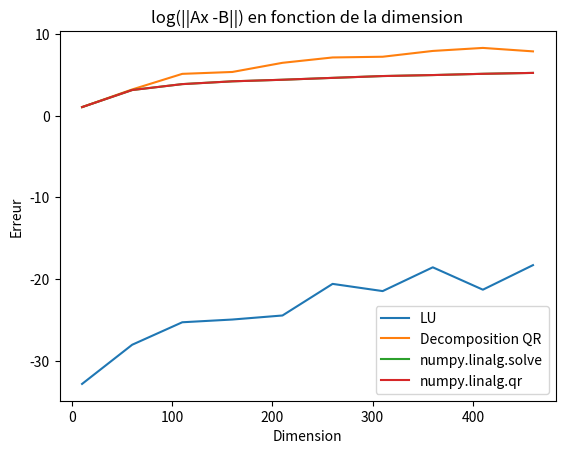

Python code for this plot:

"""
Created on Thu Oct  7 10:40:08 2021

@author: anton
"""
import numpy as np
import math as m1
import time
import matplotlib.pyplot as pp



print("\n------Question 1.1 : Matrice A donnée-------\n")     
def DecompositionGS(A):
    """
    Decomposition avec utilisation de l'algorithme de Gram-Schmidt'

    ----------
    A : Matrice A d'entrée'

    Returns
    -------
    Q : Matrice Q orthogonale
    R : Matrice R triangulaire supérieur

    """
    m, n = A.shape
    v = np.zeros((m, n))
    R = np.zeros((n ,n))
    Q = np.zeros((m, n))

    for j in range(0, n):
        v[:, j] = A[:, j]
        for i in range(0,j):
            R[i, j] = np.dot((Q[:,i].conjugate()).T, A[:, j])  #Etape 1 (Rij = < aj , qi >)
            v[:, j] = v[:, j] - R[i, j]*Q[:, i]                #Etape 2 (calcul du vecteur Wj)
            
        R[j, j] = np.linalg.norm(v[:,j], 2)                    #Etape 3 (norme Rjj)
        Q[:, j] = v[:, j]/R[j, j]                              #Etape 4 (Wj/Rjj) 

    return (Q, R)


A = np.array([[12, 24, 46], [58, 5, 88], [2, 55, 32]], dtype='float')
Q, R = DecompositionGS(A)

print ("La matrice A est : \n", A)
print("Le résultat est le suivant :")
print ("\nQ :\n", Q , "\n\nR :\n", R)
DecompositionGS(A)



print("\n------Question 1.2 : Matrice A aléatoire-------\n")
def DecompositionGS(S):
    """
    Résolution QR 
    ----------
    S : Matrice S d'entrée de taille 10*10 à coefficients aléatoires'


    -------
    Q : Matrice Q orthogonale
    R : Matrice R triangulaire supérieure

    """
    m, n = S.shape
    v = np.zeros((m, n))
    R = np.zeros((n, n))
    Q = np.zeros((m, n))

    for j in range(0, n):
        v[:, j] = S[:, j]
        for i in range(0, j):
            R[i, j] = np.dot( (Q[:, i].conjugate()).T, S[:, j] )    #Etape 1 (Rij = < aj , qi >)
            v[:, j] = v[:, j] - R[i, j]*Q[:, i]                     #Etape 2 (calcul du vecteur Wj)
            
        R[j, j] = np.linalg.norm(v[:, j], 2)                        #Etape 3 (norme Rjj)
        Q[:, j] = v[:, j]/R[j, j]                                   #Etape 4 (Wj/Rjj) 

    return (Q, R)


S = np.random.randint(100, size=(10, 10))
Q, R = DecompositionGS(S)

print ("La matrice A est : \n", S)
print("\nLe résulat est le suivant :")
print ("\nQ :\n", Q , "\n\nR :\n", R)
DecompositionGS(S)


print("\n------Exercice 2-------\n")

def ResolutionGS(A, b):
    m, n = A.shape
    X = np.zeros((n, n))
    Y = np.zeros((n, n))
     
    Q, R = DecompositionGS(A)
    
    Y = np.dot(Q.T, b)   
    X = np.dot(np.linalg.inv(R), Y)
    
    return X

A = np.random.rand(12, 12)
b = np.random.rand(12, 1)

x = ResolutionGS(A, b)

print("La résolution de l'équation nous donne x :\n",x)
Vérif = A@x
print("Multiplication de A.x :\n",Vérif)
print("Valeur de b\n",b)


print("\n------Exercice 3-------\n")


def ResolutionSystTriInf(Taug):
    n,m=Taug.shape
    if m !=n+1:
        raise Exception('pas une matrice augmentée')
    x=np.zeros(n)
    for i in range(n):
        somme=0
        for k in range(i):
            somme=somme+x[k]*Taug[i,k]
        x[i]=(Taug[i,-1]-somme)/Taug[i,i]
    return x

def ResolutionSystTriSup(Taug):
    n,m=Taug.shape
    x =np.zeros(n)
    for k in range(n-1,-1,-1):
        S=0
        for j in range(k+1,n):
            S=S+Taug[k,j]*x[j]
        x[k]=(Taug[k,-1]-S)/Taug[k,k]
    return x


def DecompositionLU(A):
    gik_val = []
    n, m = np.shape(A)
    for k in range(0, n-1):
        for i in range(k+1, n):
            gik = A[i, k] / A[k, k]
            gik_val.append(gik)
            A[i, :] = A[i, :] - gik*A[k, :]
    U = A
    print("Upper : ", "\n",  U, "\n")
    L = np.zeros((n, n))
    n, m = np.shape(A)
    k = 0
    for i in range(0, n):
        L[i, k] = gik_val[i] / gik_val[i]
        k += 1
    line = 0
    for k in range(0, n-1):
        for i in range(k+1, n):
            L[i, k] = gik_val[line]
            line += 1
    print("Lower :", "\n", L, "\n")
    return L, U


def ResolutionLU(L,U,B):
    Laug = np.column_stack([L,B])
    Y = ResolutionSystTriInf(Laug)
    Uaug = np.column_stack([U,Y])
    X = ResolutionSystTriSup(Uaug)

    return X

def Solve(A,b):
    x = np.linalg.solve(A,b)
    return x

def QR(A):
    x = np.linalg.qr(A)
    return x

def ResolutionQR(A, b):
    m, n = A.shape
    X = np.zeros((n, n))
    Y = np.zeros((n, n))
     
    Q, R = np.linalg.qr(A)
    
    Y = np.dot(Q.T, b)   
    X = np.dot(np.linalg.inv(R), Y)
    
    return X


def ResolutionGS(A, b):
    m, n = A.shape
    X = np.zeros((n, n))
    Y = np.zeros((n, n))
     
    Q, R = DecompositionGS(A)
    
    Y = np.dot(Q.T, b)   
    X = np.dot(np.linalg.inv(R), Y)
    
    return X

def ResolutionQR(A, b):
    m, n = A.shape
    X = np.zeros((n, n))
    Y = np.zeros((n, n))
     
    Q, R = np.linalg.qr(A)
    
    Y = np.dot(Q.T, b)   
    X = np.dot(np.linalg.inv(R), Y)
    
    return X


def courbe1():
    x = []
    y = []
    y0 = []
    y1 = []
    y2 = []
    for i in range(10,  500, 10):
        A = np.random.rand(i, i)
        B = np.random.rand(i, 1)
        time_init0 = time.time()
        [L, U] = DecompositionLU(A)
        ResolutionLU(L, U, B)
        time_end0 = time.time()
        temps0 = time_end0 - time_init0
        
        time_init = time.time()
        Q, R = DecompositionGS(A)
        ResolutionGS(A, B)
        time_end0 = time.time()
        temps = time_end0 - time_init
        
        time_init2 = time.time()
        Solve(A, B)
        time_end2 = time.time()
        temps2 = time_end2 - time_init2
        
        time_init3 = time.time()
        ResolutionQR(A, B)
        time_end3 = time.time()
        temps3 = time_end3 - time_init3
        
        x.append(i)
        y0.append(temps0)
        y.append(temps)
        y1.append(temps2)
        y2.append(temps3)
    pp.plot(x, y0, label='Resolution LU')
    pp.plot(x, y, label='Decomposition QR')
    pp.plot(x, y1, label='numpy.linalg.solve')
    pp.plot(x, y2, label='numpy.linalg.qr')
    pp.title("Temps de calcul en fonction de la dimension")
    pp.xlabel("Dimension")
    pp.ylabel("Temps en sec")
    pp.legend()
    pp.show()


def courbe2():
    x = []
    y1 = []
    y = []
    y2 = []
    y3 = []
    for i in range(10, 500, 50):
        A = np.array(np.random.random(size=(i, i)))
        B = np.array(np.random.random(size=(i, 1)))
        C = np.copy(A)
        
        L, U = DecompositionLU(A)
        b = ResolutionLU(L, U, B)
        erreur1 = np.linalg.norm(C@b - np.ravel(B))
        
        Q, R = DecompositionGS(A)
        a = ResolutionGS(A, B)
        erreur = np.linalg.norm(A@a - np.ravel(B))
        
        a = Solve(A, B)
        erreur2 = np.linalg.norm(A@a - np.ravel(B))
        
        c = ResolutionQR(A, B)
        erreur3 = np.linalg.norm(A@c - np.ravel(B))
        
        x.append(i)
        y1.append(m1.log(erreur1))
        y.append(m1.log(erreur))
        y2.append(m1.log(erreur2))
        y3.append(m1.log(erreur3))
    pp.plot(x, y1, label='LU')
    pp.plot(x, y, label='Decomposition QR')
    pp.plot(x, y2, label='numpy.linalg.solve')
    pp.plot(x, y3, label='numpy.linalg.qr')
    pp.title("log(||Ax -B||) en fonction de la dimension")
    pp.xlabel("Dimension")
    pp.ylabel("Erreur")
    pp.legend()
    pp.show()


courbe2()

